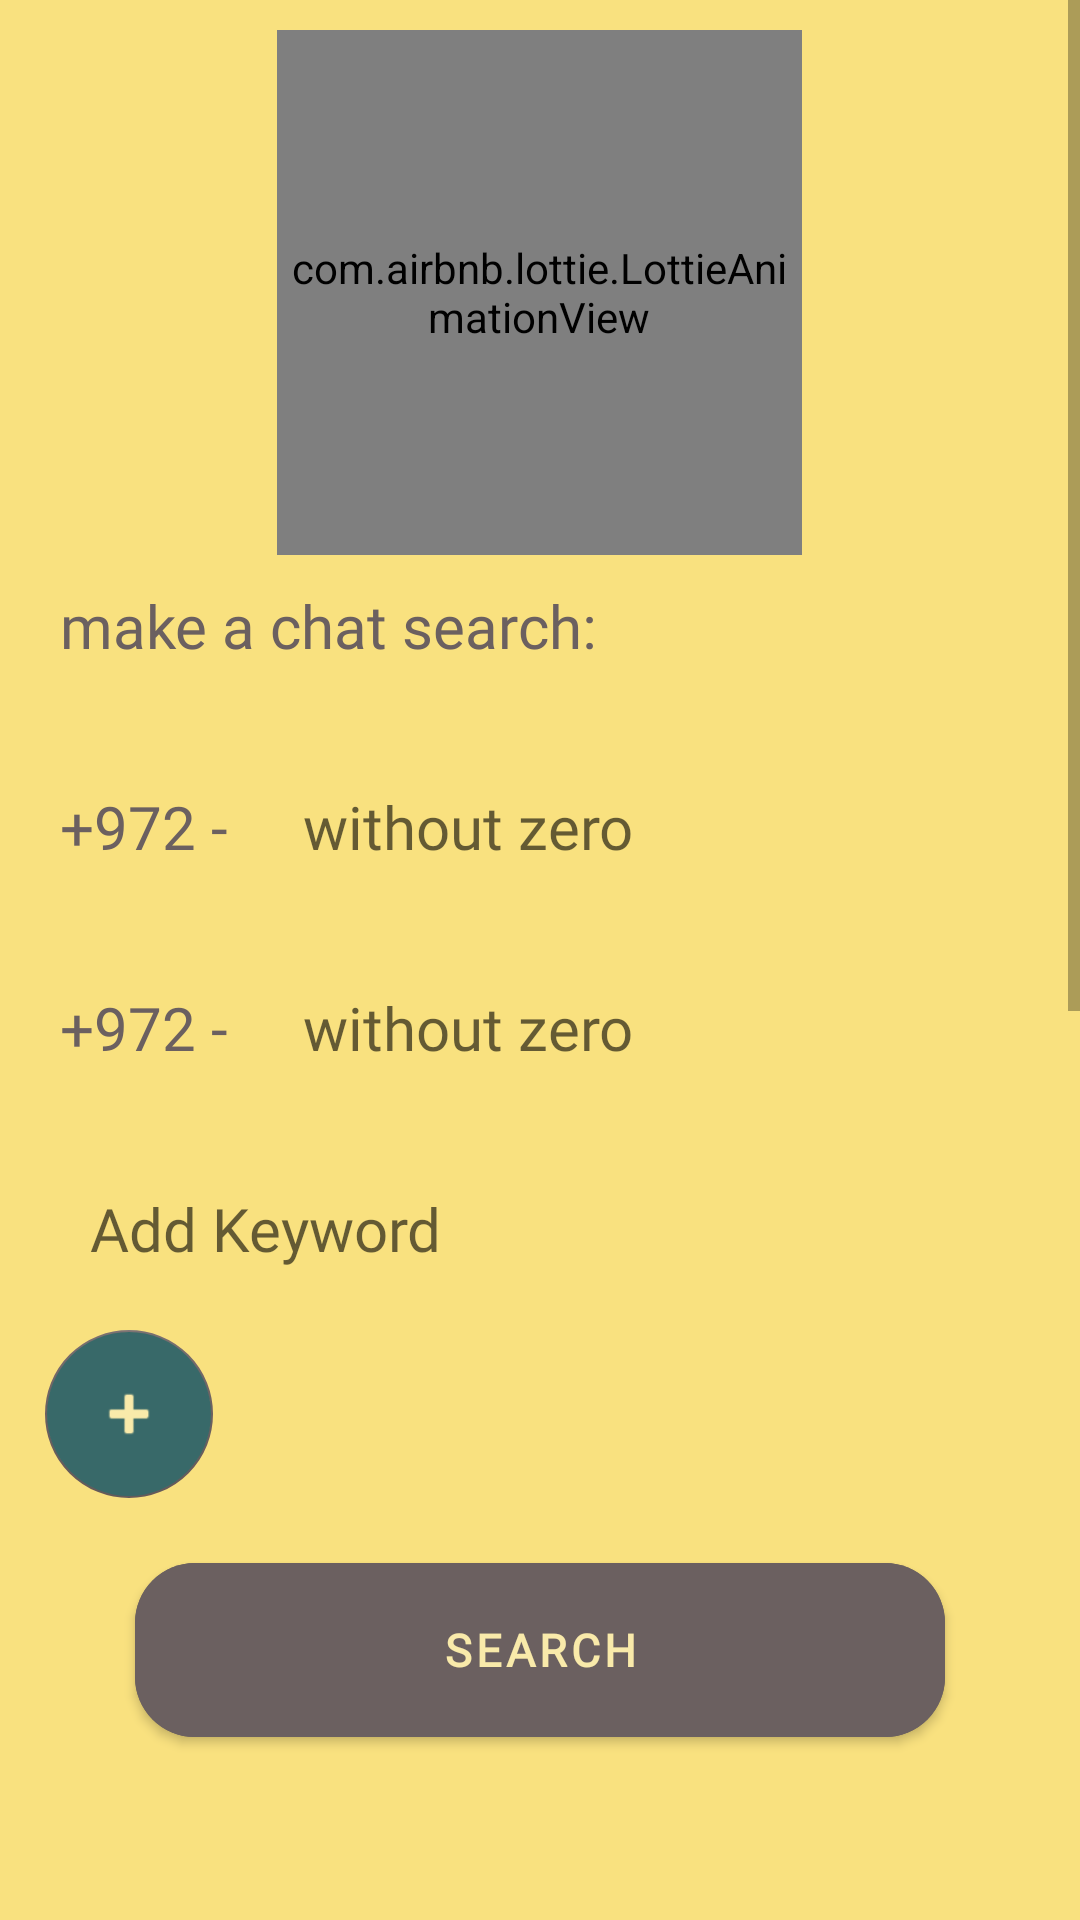

Reconstruct the res/layout file that produces this screen, plus the resources it refers to.
<!-- AndroidManifest.xml: application theme Theme.Keepie -->
<!-- res/layout/activity_listen_chats.xml -->
<?xml version="1.0" encoding="utf-8"?>
<RelativeLayout xmlns:android="http://schemas.android.com/apk/res/android"
    xmlns:app="http://schemas.android.com/apk/res-auto"
    xmlns:tools="http://schemas.android.com/tools"
    android:layout_width="match_parent"
    android:layout_height="match_parent"
    tools:context=".activities.ListenChatsActivity">

    <ScrollView
        android:layout_width="match_parent"
        android:layout_height="match_parent"
        android:background="#f9e17f">

        <LinearLayout
            android:layout_width="match_parent"
            android:layout_height="match_parent"
            android:background="#f9e17f"
            android:layout_margin="10dp"
            android:gravity="center_horizontal"
            android:orientation="vertical">

            <com.airbnb.lottie.LottieAnimationView
                android:layout_width="175dp"
                android:layout_height="175dp"
                app:lottie_autoPlay="true"
                app:lottie_loop="false"
                app:lottie_rawRes="@raw/lottie_lock"
                app:lottie_speed="0.8" />

            <LinearLayout
                android:layout_width="wrap_content"
                android:layout_height="wrap_content"
                android:layout_gravity="start"
                android:layout_marginBottom="20dp"
                android:background="@drawable/rounded"
                android:backgroundTint="#F9EAAA"
                android:orientation="vertical">

                <com.google.android.material.textview.MaterialTextView
                    android:layout_width="match_parent"
                    android:layout_height="wrap_content"
                    android:fontFamily="@font/helvetica"
                    android:padding="10dp"
                    android:text="make a chat search:"
                    android:textColor="#6B6060"
                    android:textSize="20sp" />


            </LinearLayout>

            <LinearLayout
                android:layout_width="match_parent"
                android:layout_height="wrap_content"
                android:layout_gravity="start"
                android:layout_marginBottom="20dp"
                android:background="@drawable/rounded"
                android:backgroundTint="#F9EAAA"
                android:orientation="horizontal">

                <com.google.android.material.textview.MaterialTextView
                    android:layout_width="wrap_content"
                    android:layout_height="wrap_content"
                    android:fontFamily="@font/helvetica"
                    android:padding="10dp"
                    android:text="+972 - "
                    android:textColor="#6B6060"
                    android:textSize="20sp" />

                <com.google.android.material.textfield.TextInputEditText
                    android:id="@+id/search_TIETL_phone1"
                    android:layout_width="match_parent"
                    android:layout_height="wrap_content"
                    android:layout_gravity="center_vertical"
                    android:layout_marginEnd="10dp"
                    android:inputType="numberDecimal"
                    android:background="@drawable/rounded"
                    android:backgroundTint="#F9EAAA"
                    android:fontFamily="@font/helvetica"
                    android:gravity="center_vertical"
                    android:hint="without zero"
                    android:imeOptions="actionDone"
                    android:maxHeight="100dp"
                    android:padding="10dp"
                    android:text=""
                    android:textColor="#5B5252"
                    android:textSize="20dp" />


            </LinearLayout>

            <LinearLayout
                android:layout_width="match_parent"
                android:layout_height="wrap_content"
                android:layout_gravity="start"
                android:layout_marginBottom="20dp"
                android:background="@drawable/rounded"
                android:backgroundTint="#F9EAAA"
                android:orientation="horizontal">

                <com.google.android.material.textview.MaterialTextView
                    android:layout_width="wrap_content"
                    android:layout_height="wrap_content"
                    android:fontFamily="@font/helvetica"
                    android:padding="10dp"
                    android:text="+972 - "
                    android:textColor="#6B6060"
                    android:textSize="20sp" />

                <com.google.android.material.textfield.TextInputEditText
                    android:id="@+id/search_TIETL_phone2"
                    android:layout_width="match_parent"
                    android:layout_height="wrap_content"
                    android:layout_gravity="center_vertical"
                    android:layout_marginEnd="10dp"
                    android:inputType="numberDecimal"
                    android:background="@drawable/rounded"
                    android:backgroundTint="#F9EAAA"
                    android:fontFamily="@font/helvetica"
                    android:gravity="center_vertical"
                    android:hint="without zero"
                    android:imeOptions="actionDone"
                    android:maxHeight="100dp"
                    android:padding="10dp"
                    android:text=""
                    android:textColor="#5B5252"
                    android:textSize="20dp" />


            </LinearLayout>

            <LinearLayout
                android:layout_width="match_parent"
                android:layout_height="wrap_content"
                android:layout_gravity="start"
                android:layout_marginBottom="5dp"
                android:background="@drawable/rounded"
                android:backgroundTint="#F9EAAA"
                android:orientation="horizontal">


                <com.google.android.material.textfield.TextInputEditText
                    android:id="@+id/search_TIETL_keywords"
                    android:layout_width="match_parent"
                    android:layout_height="wrap_content"
                    android:layout_gravity="center_vertical"
                    android:layout_marginStart="10dp"
                    android:layout_marginEnd="10dp"
                    android:background="@drawable/rounded"
                    android:backgroundTint="#F9EAAA"
                    android:fontFamily="@font/helvetica"
                    android:gravity="center_vertical"
                    android:hint="Add Keyword"
                    android:imeOptions="actionDone"
                    android:maxHeight="100dp"
                    android:padding="10dp"
                    android:text=""
                    android:textColor="#5B5252"
                    android:textSize="20dp" />


            </LinearLayout>

            <LinearLayout
                android:layout_width="match_parent"
                android:layout_height="wrap_content"
                android:layout_gravity="start"
                android:layout_marginBottom="10dp"
                android:background="@drawable/rounded"
                android:backgroundTint="#f9e17f"
                android:orientation="horizontal">

                <com.google.android.material.floatingactionbutton.FloatingActionButton
                    android:id="@+id/search_BTN_add_key"
                    android:layout_width="wrap_content"
                    android:layout_height="wrap_content"
                    android:layout_gravity="start|center_vertical"
                    android:layout_marginStart="5dp"
                    android:layout_marginEnd="5dp"
                    android:background="#27A2A1"
                    app:elevation="0dp"
                    android:backgroundTint="#386969"
                    android:src="@android:drawable/ic_input_add" />

                <com.google.android.material.textview.MaterialTextView
                    android:id="@+id/search_LBL_keyword"
                    android:layout_width="wrap_content"
                    android:layout_height="wrap_content"
                    android:fontFamily="@font/helvetica"
                    android:padding="20dp"
                    android:text=""
                    android:textColor="#6B6060"
                    android:textSize="20sp" />

            </LinearLayout>

            <com.google.android.material.button.MaterialButton
                android:id="@+id/search_BTN_submit"
                android:layout_width="270dp"
                android:layout_height="70dp"
                android:layout_marginBottom="20dp"
                android:backgroundTint="#6B6060"
                android:fontFamily="@font/comfortaa_bold"
                android:text="Search"
                android:textColor="#F9EAAA"
                android:textSize="15sp"
                android:textStyle="bold"
                app:cornerRadius="20dp" />

            <androidx.recyclerview.widget.RecyclerView
                android:id="@+id/search_LST"
                android:layout_width="match_parent"
                android:layout_height="600dp"
                android:layout_marginBottom="10dp"
                app:layoutManager="androidx.recyclerview.widget.LinearLayoutManager"
                app:layout_constraintBottom_toBottomOf="parent"
                app:layout_constraintEnd_toEndOf="parent"
                app:layout_constraintStart_toStartOf="parent"
                app:layout_constraintTop_toTopOf="parent" />

        </LinearLayout>


    </ScrollView>

</RelativeLayout>
<!-- resources referenced by this layout -->
<resources>
  <style name="Theme.Keepie" parent="Theme.MaterialComponents.DayNight.NoActionBar">
          
          <item name="colorPrimary">#6B6060</item>
          <item name="colorPrimaryVariant">#6B6060</item>
          <item name="colorOnPrimary">#F9EAAA</item>
          
          <item name="colorSecondary">#6B6060</item>
          <item name="colorSecondaryVariant">#6B6060</item>
          <item name="colorOnSecondary">#F9EAAA</item>
          
          <item name="android:statusBarColor">?attr/colorPrimaryVariant</item>
          
      </style>
</resources>
